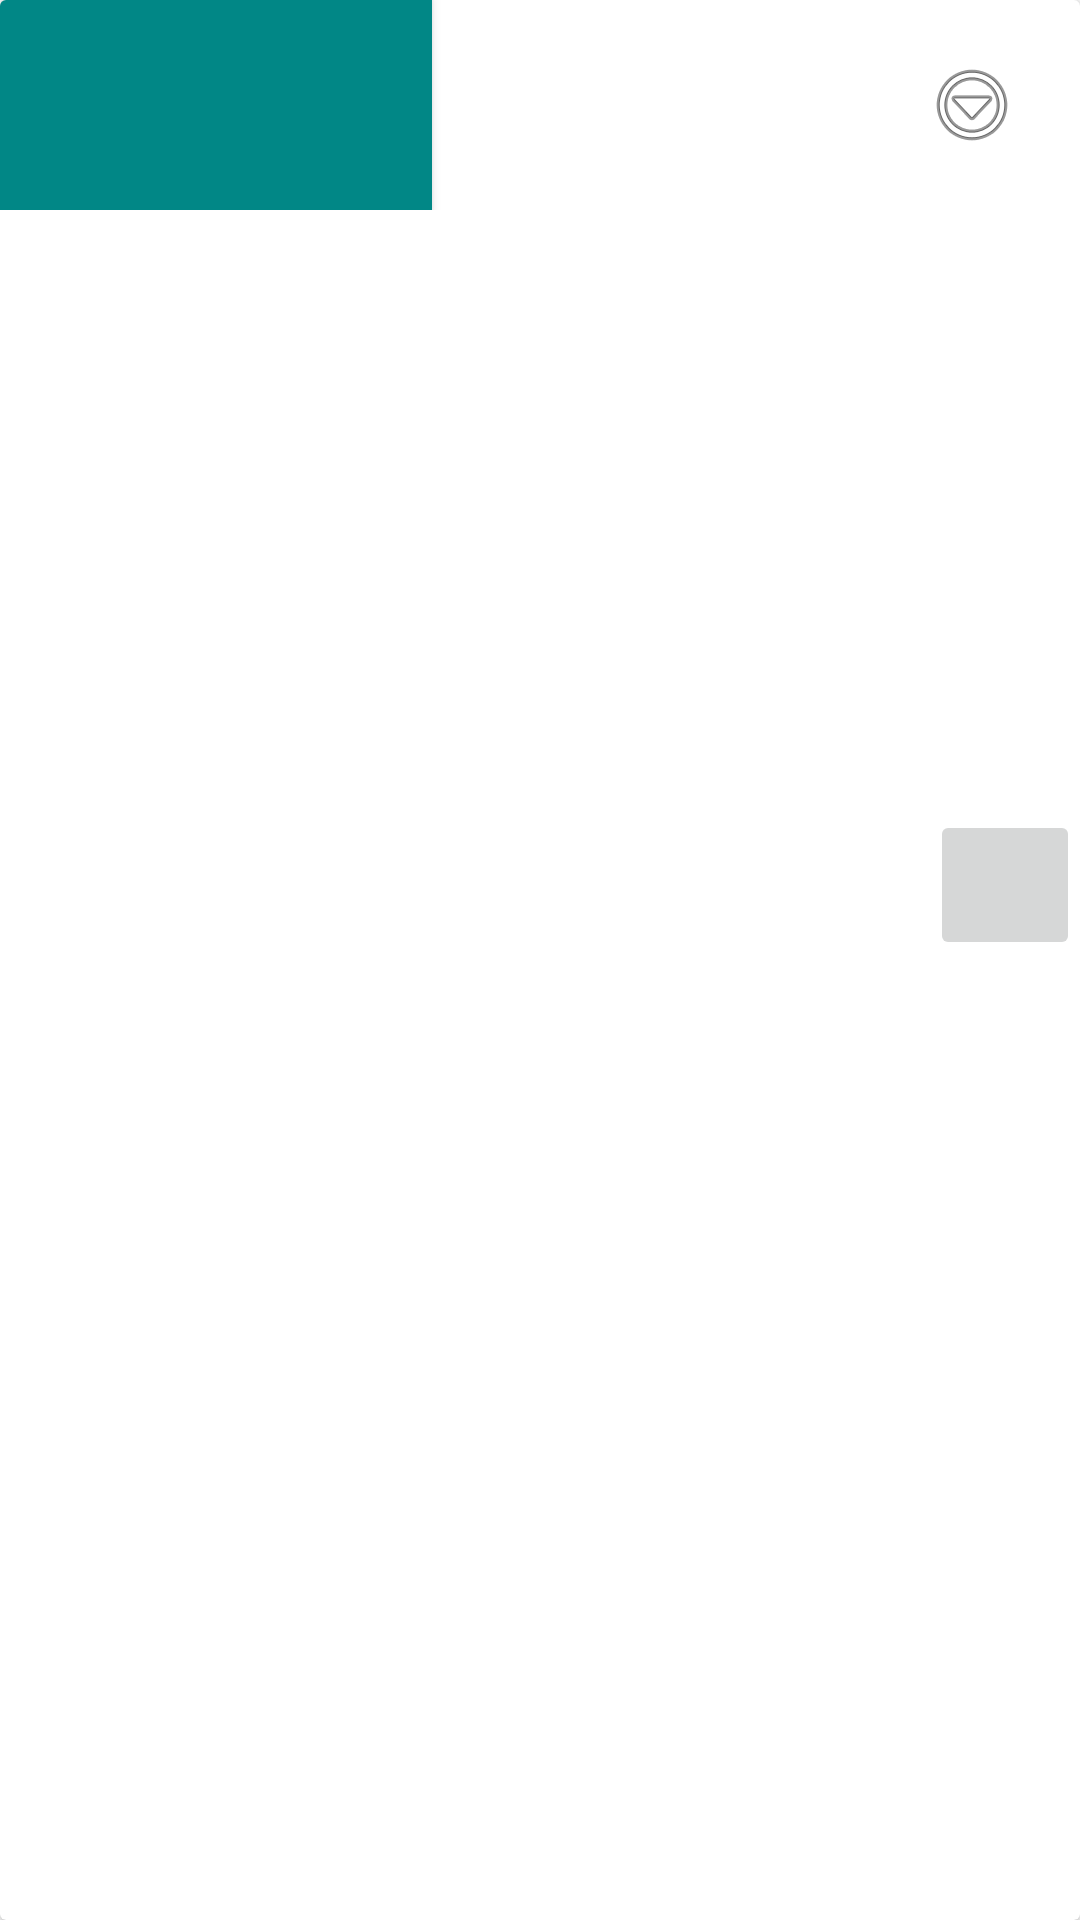

Produce the Android XML layout that renders to this screen, including the resource entries it uses.
<!-- AndroidManifest.xml: application theme Theme.MedicineRecoder -->
<!-- res/layout/activity_recycler_item.xml -->
<?xml version="1.0" encoding="utf-8"?>
<androidx.cardview.widget.CardView xmlns:android="http://schemas.android.com/apk/res/android"
    xmlns:app="http://schemas.android.com/apk/res-auto"
    xmlns:tools="http://schemas.android.com/tools"
    android:orientation="vertical" android:layout_width="match_parent"
    android:layout_height="wrap_content"
    android:padding="8dp">
    <androidx.constraintlayout.widget.ConstraintLayout
        android:layout_width="match_parent"
        android:layout_height="wrap_content"
        >
        <LinearLayout
            android:id="@+id/wrap_header"
            android:layout_height="wrap_content"
            android:layout_width="match_parent"
            android:weightSum="5"
            android:orientation="horizontal"
            app:layout_constraintEnd_toEndOf="parent"
            app:layout_constraintStart_toStartOf="parent"
            app:layout_constraintTop_toTopOf="parent"
            >

            <Button
                android:id="@+id/alerm"
                android:layout_width="0sp"
                android:layout_height="70sp"
                android:layout_weight="2"
                android:background="@color/teal_700"
                app:layout_constraintEnd_toEndOf="parent"
                app:layout_constraintStart_toStartOf="parent"
                app:layout_constraintTop_toTopOf="parent"></Button>

            <TextView
                android:layout_width="0sp"
                android:layout_height="match_parent"
                android:layout_weight="2"></TextView>

            <ImageButton
                android:id="@+id/selected"
                android:layout_width="0sp"
                android:layout_height="match_parent"
                android:layout_weight="1"
                android:background="@null"
                android:src="@android:drawable/ic_menu_more"></ImageButton>
        </LinearLayout>

        <androidx.constraintlayout.widget.ConstraintLayout
            android:id="@+id/expandableLayout"
            android:layout_width="0dp"
            android:layout_height="wrap_content"
            android:visibility="visible"
            app:layout_constraintEnd_toEndOf="parent"
            app:layout_constraintHorizontal_bias="0.0"
            app:layout_constraintStart_toStartOf="parent"
            app:layout_constraintTop_toBottomOf="@id/wrap_header">

            <androidx.recyclerview.widget.RecyclerView
                android:id="@+id/about_medicine"
                android:layout_width="match_parent"
                android:layout_height="200sp"
                app:layout_constraintEnd_toEndOf="parent"
                app:layout_constraintStart_toStartOf="parent"
                app:layout_constraintBottom_toTopOf="@+id/addBtn"
                app:layout_constraintTop_toTopOf="parent"></androidx.recyclerview.widget.RecyclerView>

            <ImageButton
                android:id="@+id/addBtn"
                android:layout_width="50sp"
                android:layout_height="50sp"
                app:layout_constraintBottom_toBottomOf="parent"
                app:layout_constraintEnd_toEndOf="parent"></ImageButton>
        </androidx.constraintlayout.widget.ConstraintLayout>

    </androidx.constraintlayout.widget.ConstraintLayout>

</androidx.cardview.widget.CardView>
<!-- resources referenced by this layout -->
<resources>
  <style name="Theme.MedicineRecoder" parent="Theme.MaterialComponents.DayNight.DarkActionBar">
          
          <item name="colorPrimary">@color/purple_500</item>
          <item name="colorPrimaryVariant">@color/purple_700</item>
          <item name="colorOnPrimary">@color/white</item>
          
          <item name="colorSecondary">@color/teal_200</item>
          <item name="colorSecondaryVariant">@color/teal_700</item>
          <item name="colorOnSecondary">@color/black</item>
          
          <item name="android:statusBarColor" tools:targetApi="l">?attr/colorPrimaryVariant</item>
          
      </style>
  <!-- not gathered from this repository: default colours our renderer supplied (Android Studio template values) -->
  <color name="purple_500">#FF6200EE</color>
  <color name="purple_700">#FF3700B3</color>
  <color name="teal_200">#FF03DAC5</color>
  <color name="teal_700">#FF018786</color>
  <color name="black">#FF000000</color>
  <color name="white">#FFFFFFFF</color>
</resources>
